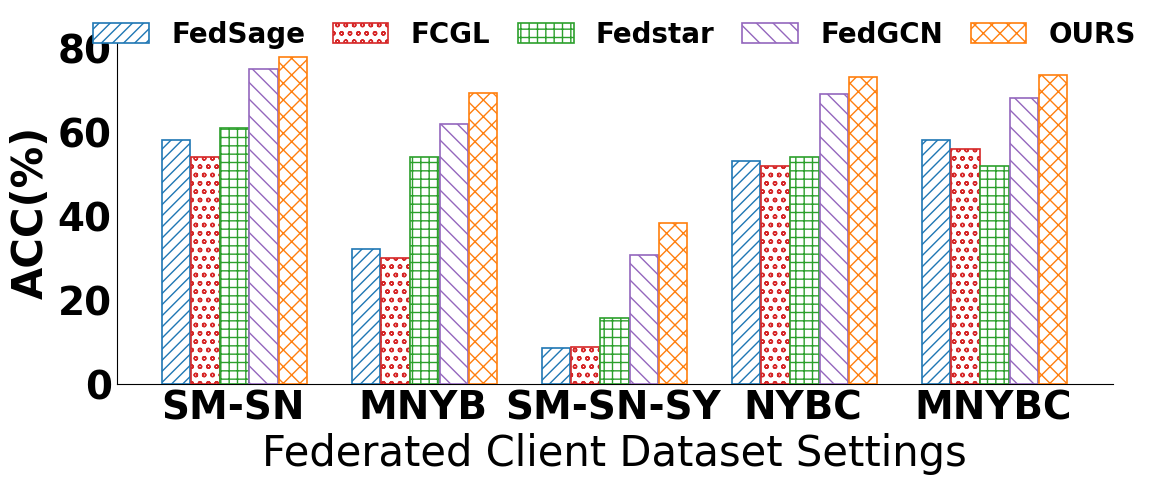

Write the Python code that produced this figure. (Note: this script raises an exception after producing the figure.)
import matplotlib.pyplot as plt
import numpy as np
import matplotlib
from matplotlib.font_manager import FontProperties

# matplotlib.use('Agg')
plt.rcParams['font.sans-serif'] = ['Microsoft YaHei']  # 解决中文乱码

labels = ['SM-SN', 'MNYB', 'SM-SN-SY', 'NYBC', 'MNYBC']

a = [58, 32, 8.59, 53, 58]
b = [54, 30, 8.76, 52, 56]
c = [61, 54, 15.6, 54, 52]
d = [75.0, 61.9, 30.6, 69,68]
e = [78, 69.2, 38.4, 73, 73.5]
# marks = ["o", "X", "+", "*", "O"]

x = np.arange(len(labels))  # 标签位置

num_bars = 5
width = 0.15  # 每个 bar 的宽度
x = np.arange(len(a))  # 每组数据的位置
# gap_width = 0  # 间隙宽度
offsets = np.linspace(-width * 2, width *2.1, num_bars)


# fig, ax = plt.subplots()
fig, ax = plt.subplots(figsize=(12, 5))
# ax.set_ylim(0, 91)
# yy = [65, 68, 70, 72, 75, 78, 80]
# plt.yticks(yy)

rects1 = ax.bar(x + offsets[0], a, width, label='FedSage',
                hatch="///", color='white', edgecolor="#1f77b4", linewidth=1.2, zorder=3)

rects2 = ax.bar(x + offsets[1], b, width, label='FCGL',
                hatch="oo", color='white', edgecolor="#d62728", linewidth=1.2, zorder=3)

rects3 = ax.bar(x + offsets[2], c, width, label='Fedstar',
                hatch="++", color='white', edgecolor="#2ca02c", linewidth=1.2, zorder=3)

rects4 = ax.bar(x + offsets[3], d, width, label='FedGCN',
                hatch="\\\\", color='white', edgecolor="#9467bd", linewidth=1.2, zorder=3)

rects5 = ax.bar(x + offsets[4], e, width, label='OURS',
                hatch="xx", color='white', edgecolor="#ff7f0e", linewidth=1.2, zorder=3)




# 为y轴、标题和x轴等添加一些文本。
# ax.set_xlabel('Clustering metrics', fontsize=14)
# ax.set_ylabel('Performance (%)', fontsize=14)
ax.set_facecolor('#ffffff')  # 设置背景颜色为浅灰色

ax.set_xlabel('Federated Client Dataset Settings', fontsize=30)
plt.ylabel('ACC(%)', fontsize=30 , weight='bold')
plt.grid(True, which='both', linestyle='-', linewidth=0.5, color='white', zorder=0)

ax.set_xticks(x)
ax.set_xticklabels(labels , fontsize=32, fontweight='bold')
# ax.tick_params(axis='both',which='both', labelsize=18)

# 设置刻度字体加粗
ax.tick_params(axis='both', which='both', labelsize=28, length=0)  # 隐藏刻度线
for tick in ax.get_xticklabels() + ax.get_yticklabels():
    tick.set_fontweight('bold')

ax.legend(
    loc='upper center',
    ncol=5,
    columnspacing=1.0,
    prop={'weight': 'bold', 'size': 20},
    frameon=False,
    bbox_to_anchor=(0.5, 1.13)  # 0.5 是横向居中，1.05 是往上移动（默认是 1.0）
)
# 设置网格线的刻度
ax.set_xticks(np.arange(-0.5, len(labels), 1), minor=True)
ax.set_yticks(np.arange(0, 93, 20), minor=False)

# 去掉边框线
ax.spines['top'].set_visible(False)
ax.spines['right'].set_visible(False)

# plt.show()
plt.tight_layout()
plt.savefig("./projects/dream1/output/supervisor.jpg", dpi=600)
plt.show()